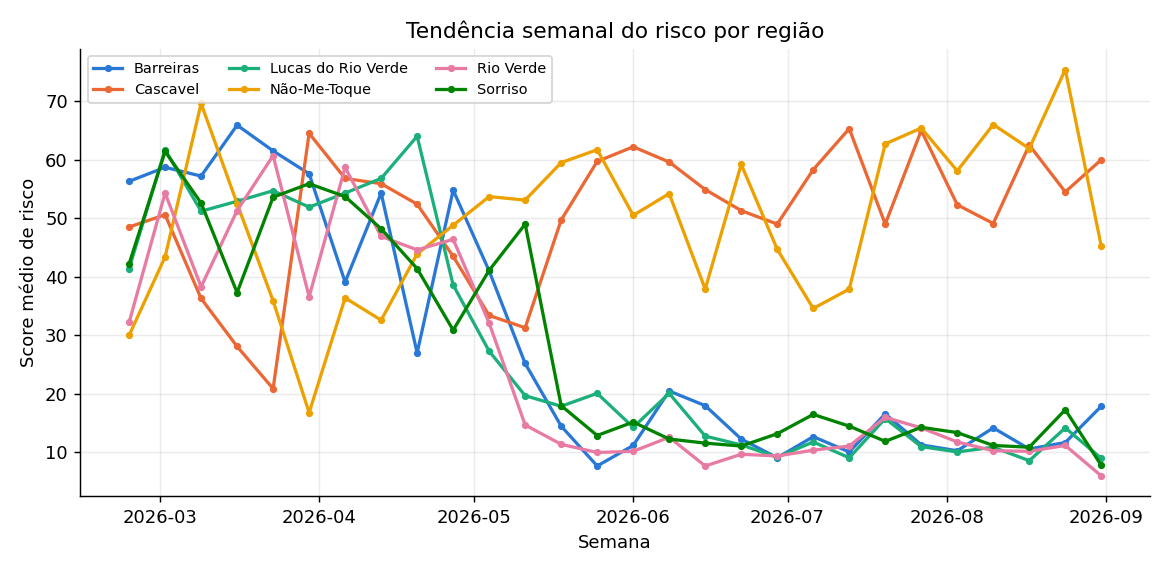

The data file committed next to this chart (first rows):
periodo, regiao_nome, leituras, score_medio, pct_alto_critico, sinistros_reais
2026-02-23, Barreiras, 7, 56.3, 0.714, 4.0
2026-02-23, Cascavel, 2, 48.5, 0.5, 1.0
2026-02-23, Lucas do Rio Verde, 5, 41.4, 0.4, 3.0
2026-02-23, Não-Me-Toque, 3, 30.0, 0.667, 1.0
2026-02-23, Rio Verde, 4, 32.2, 0.5, 0.0
2026-02-23, Sorriso, 8, 42.2, 0.5, 4.0
2026-03-02, Barreiras, 31, 58.7, 0.742, 20.0
2026-03-02, Cascavel, 26, 50.6, 0.538, 15.0
2026-03-02, Lucas do Rio Verde, 39, 61.7, 0.692, 26.0
2026-03-02, Não-Me-Toque, 16, 43.4, 0.5, 8.0
2026-03-02, Rio Verde, 36, 54.3, 0.611, 18.0
2026-03-02, Sorriso, 51, 61.4, 0.686, 31.0
2026-03-09, Barreiras, 28, 57.2, 0.643, 16.0
2026-03-09, Cascavel, 27, 36.3, 0.481, 7.0
2026-03-09, Lucas do Rio Verde, 40, 51.2, 0.575, 22.0
2026-03-09, Não-Me-Toque, 12, 69.6, 0.75, 8.0
2026-03-09, Rio Verde, 52, 38.3, 0.404, 18.0
2026-03-09, Sorriso, 59, 52.6, 0.593, 33.0
2026-03-16, Barreiras, 35, 65.9, 0.743, 27.0
2026-03-16, Cascavel, 28, 28.1, 0.25, 7.0
2026-03-16, Lucas do Rio Verde, 36, 52.9, 0.556, 18.0
2026-03-16, Não-Me-Toque, 13, 52.5, 0.538, 7.0
2026-03-16, Rio Verde, 53, 51.3, 0.585, 23.0
2026-03-16, Sorriso, 72, 37.3, 0.403, 31.0
2026-03-23, Barreiras, 46, 61.5, 0.739, 32.0
2026-03-23, Cascavel, 27, 20.9, 0.111, 6.0
2026-03-23, Lucas do Rio Verde, 39, 54.7, 0.615, 23.0
2026-03-23, Não-Me-Toque, 15, 35.9, 0.333, 5.0
2026-03-23, Rio Verde, 42, 60.7, 0.643, 25.0
2026-03-23, Sorriso, 59, 53.6, 0.61, 30.0
2026-03-30, Barreiras, 51, 57.6, 0.627, 29.0
2026-03-30, Cascavel, 28, 64.5, 0.786, 21.0
2026-03-30, Lucas do Rio Verde, 39, 51.9, 0.564, 22.0
2026-03-30, Não-Me-Toque, 13, 16.8, 0.0, 1.0
2026-03-30, Rio Verde, 35, 36.6, 0.371, 12.0
2026-03-30, Sorriso, 56, 55.9, 0.661, 32.0
2026-04-06, Barreiras, 37, 39.1, 0.378, 12.0
2026-04-06, Cascavel, 28, 56.8, 0.607, 15.0
2026-04-06, Lucas do Rio Verde, 47, 54.3, 0.596, 25.0
2026-04-06, Não-Me-Toque, 8, 36.4, 0.375, 2.0
2026-04-06, Rio Verde, 32, 58.7, 0.688, 17.0
2026-04-06, Sorriso, 78, 53.7, 0.615, 39.0
2026-04-13, Barreiras, 35, 54.3, 0.6, 19.0
2026-04-13, Cascavel, 30, 55.9, 0.7, 14.0
2026-04-13, Lucas do Rio Verde, 31, 56.8, 0.613, 17.0
2026-04-13, Não-Me-Toque, 16, 32.6, 0.312, 3.0
2026-04-13, Rio Verde, 40, 46.9, 0.55, 14.0
2026-04-13, Sorriso, 66, 48.2, 0.515, 32.0
2026-04-20, Barreiras, 41, 27.0, 0.268, 13.0
2026-04-20, Cascavel, 22, 52.4, 0.636, 14.0
2026-04-20, Lucas do Rio Verde, 30, 64.0, 0.767, 19.0
2026-04-20, Não-Me-Toque, 12, 43.9, 0.5, 3.0
2026-04-20, Rio Verde, 44, 44.6, 0.477, 23.0
2026-04-20, Sorriso, 61, 41.4, 0.492, 27.0
2026-04-27, Barreiras, 33, 54.8, 0.576, 20.0
2026-04-27, Cascavel, 32, 43.5, 0.406, 12.0
2026-04-27, Lucas do Rio Verde, 23, 38.6, 0.435, 7.0
2026-04-27, Não-Me-Toque, 10, 48.8, 0.6, 4.0
2026-04-27, Rio Verde, 45, 46.4, 0.578, 27.0
2026-04-27, Sorriso, 62, 30.9, 0.323, 18.0
... 108 more rows
